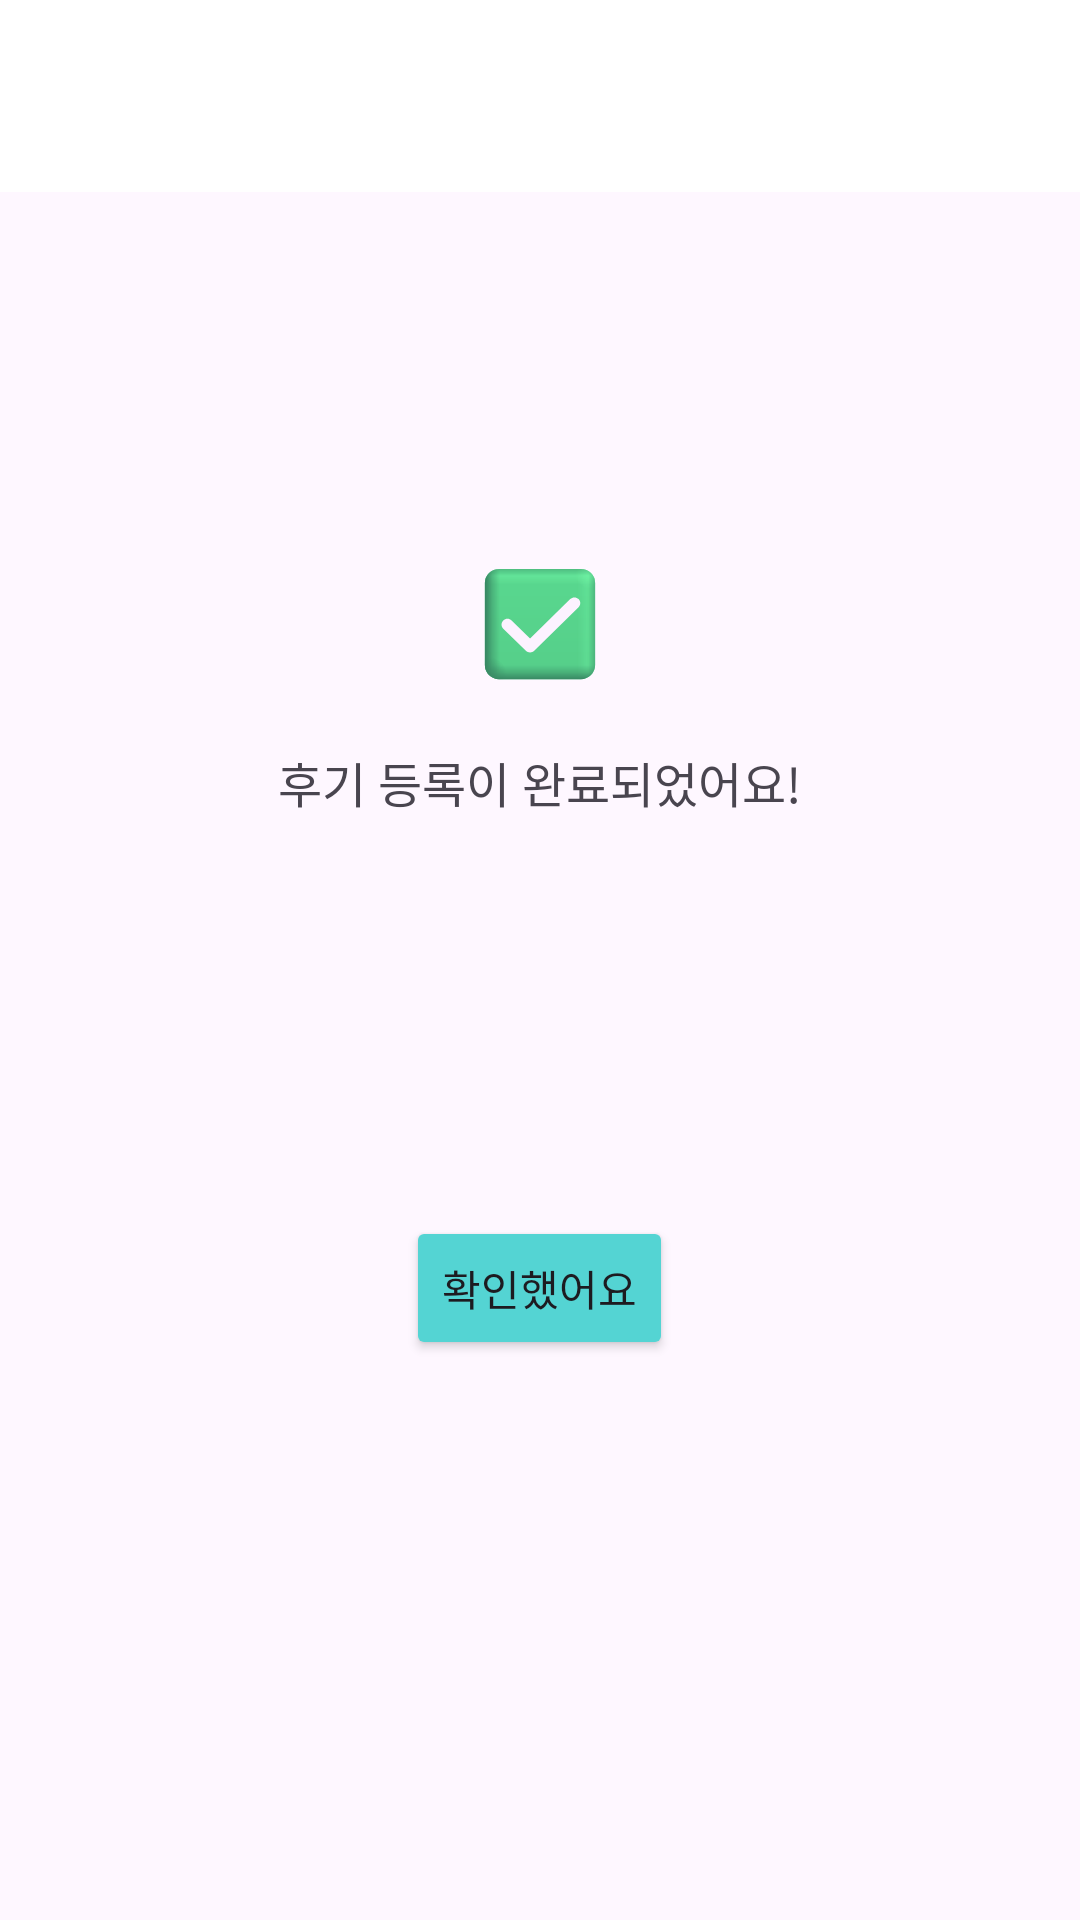

Reconstruct the res/layout file that produces this screen, plus the resources it refers to.
<!-- AndroidManifest.xml: application theme Theme.Kusitms_hackathon_c -->
<!-- res/layout/fragment_review_complete.xml -->
<?xml version="1.0" encoding="utf-8"?>
<LinearLayout xmlns:android="http://schemas.android.com/apk/res/android"
    xmlns:tools="http://schemas.android.com/tools"
    android:layout_width="match_parent"
    android:layout_height="match_parent"
    xmlns:app="http://schemas.android.com/apk/res-auto"
    android:orientation="vertical"
    tools:context=".presentation.ui.main.map.ReviewCompleteFragment">

    <com.google.android.material.appbar.MaterialToolbar
        android:id="@+id/materialToolbar"
        android:layout_width="match_parent"
        android:layout_height="wrap_content"
        android:background="@color/white"
        android:minHeight="?attr/actionBarSize"
        android:theme="?attr/actionBarTheme"
        app:layout_constraintBottom_toBottomOf="parent"
        app:layout_constraintEnd_toEndOf="parent"
        app:layout_constraintHorizontal_bias="1.0"
        app:layout_constraintStart_toStartOf="parent"
        app:layout_constraintTop_toTopOf="parent"
        app:layout_constraintVertical_bias="0.0" />

    <ImageView
        android:id="@+id/iv_complete"
        android:layout_width="match_parent"
        android:layout_height="wrap_content"
        android:src="@drawable/img_complete"
        android:layout_gravity="center_horizontal"
        android:layout_marginTop="123dp"/>

    <TextView
        android:id="@+id/textView"
        android:layout_width="match_parent"
        android:layout_height="wrap_content"
        android:text="후기 등록이 완료되었어요!"
        android:layout_gravity="center_horizontal"
        android:textAlignment="center"
        style="@style/subtitle1"
        android:layout_marginTop="20dp"/>

    <Button
        android:id="@+id/button"
        android:layout_width="wrap_content"
        android:layout_height="wrap_content"
        android:text="확인했어요"
        android:backgroundTint="@color/main1"
        android:layout_gravity="center_horizontal"
        android:layout_marginTop="133dp"/>
</LinearLayout>
<!-- resources referenced by this layout -->
<resources>
  <color name="main1">#FF54D4D3</color>
  <color name="white">#FFFFFFFF</color>
  <!-- drawable img_complete: vector/xml drawable (drawable, 5627 chars, omitted) -->
  <style name="subtitle1">
          <item name="fontFamily">@font/noto_sans_bold</item>
          <item name="android:textSize">16sp</item>
      </style>
  <style name="Theme.Kusitms_hackathon_c" parent="Base.Theme.Kusitms_hackathon_c" />
  <style name="Base.Theme.Kusitms_hackathon_c" parent="Theme.Material3.DayNight.NoActionBar">
          
           <item name="colorPrimary">@color/main1</item>
      </style>
</resources>
